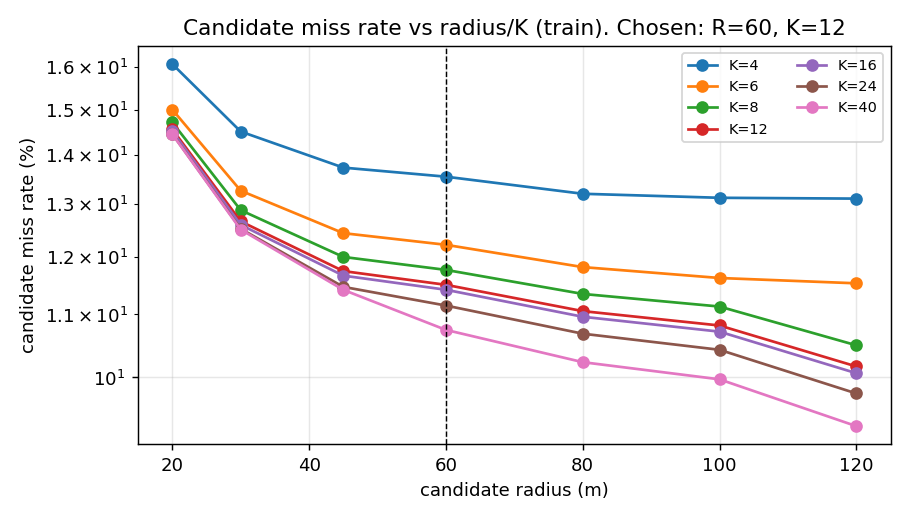

The file beside this chart, header and first rows:
radius_m, k, miss_pct
20, 4, 16.07
20, 6, 15
20, 8, 14.71
20, 12, 14.56
20, 16, 14.51
20, 24, 14.46
20, 40, 14.45
30, 4, 14.51
30, 6, 13.27
30, 8, 12.88
30, 12, 12.66
30, 16, 12.6
30, 24, 12.52
30, 40, 12.51
45, 4, 13.74
45, 6, 12.44
45, 8, 12
45, 12, 11.75
45, 16, 11.67
45, 24, 11.47
45, 40, 11.42
60, 4, 13.55
60, 6, 12.22
60, 8, 11.77
60, 12, 11.5
60, 16, 11.42
60, 24, 11.15
60, 40, 10.75
80, 4, 13.2
80, 6, 11.82
80, 8, 11.35
80, 12, 11.06
80, 16, 10.96
80, 24, 10.68
80, 40, 10.23
100, 4, 13.12
100, 6, 11.62
100, 8, 11.13
100, 12, 10.82
100, 16, 10.72
100, 24, 10.43
100, 40, 9.972
120, 4, 13.11
120, 6, 11.53
120, 8, 10.5
120, 12, 10.17
120, 16, 10.06
120, 24, 9.761
120, 40, 9.29
